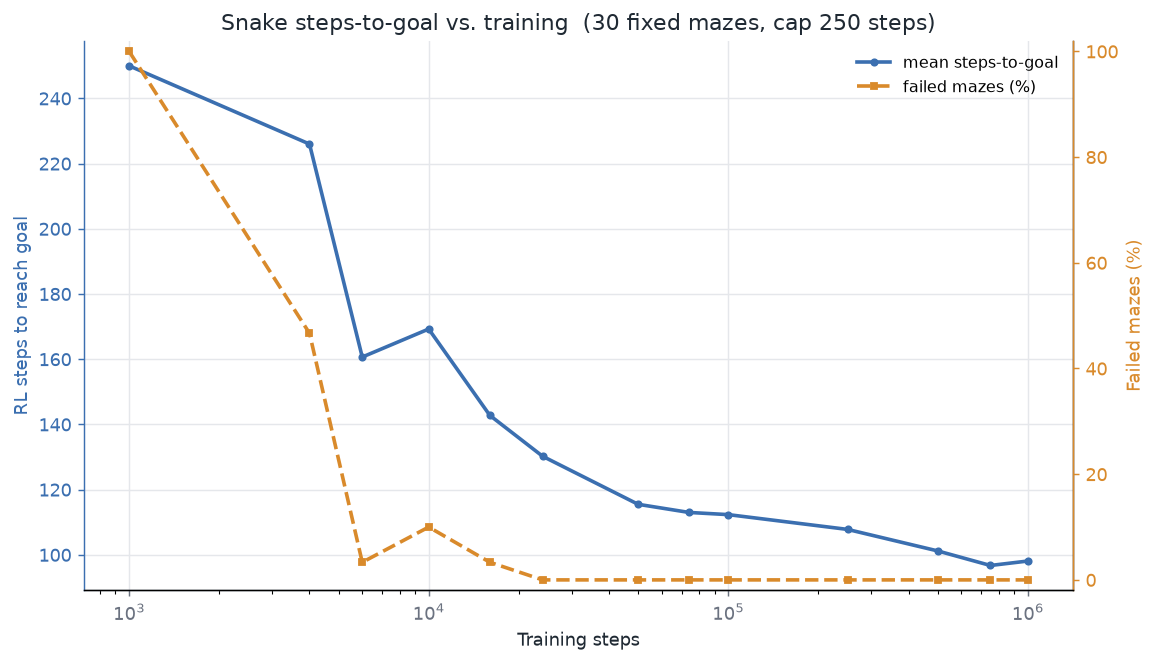

Values plotted in this chart, from the file beside it:
training_steps, mean_steps, n_success, n_mazes
1000, 250, 0, 30
4000, 226, 16, 30
6000, 160.7, 29, 30
10000, 169.3, 27, 30
16000, 142.8, 29, 30
24000, 130.2, 30, 30
50000, 115.5, 30, 30
74000, 113, 30, 30
100000, 112.3, 30, 30
250000, 107.8, 30, 30
500000, 101.2, 30, 30
750000, 96.73, 30, 30
1000000, 98.1, 30, 30
